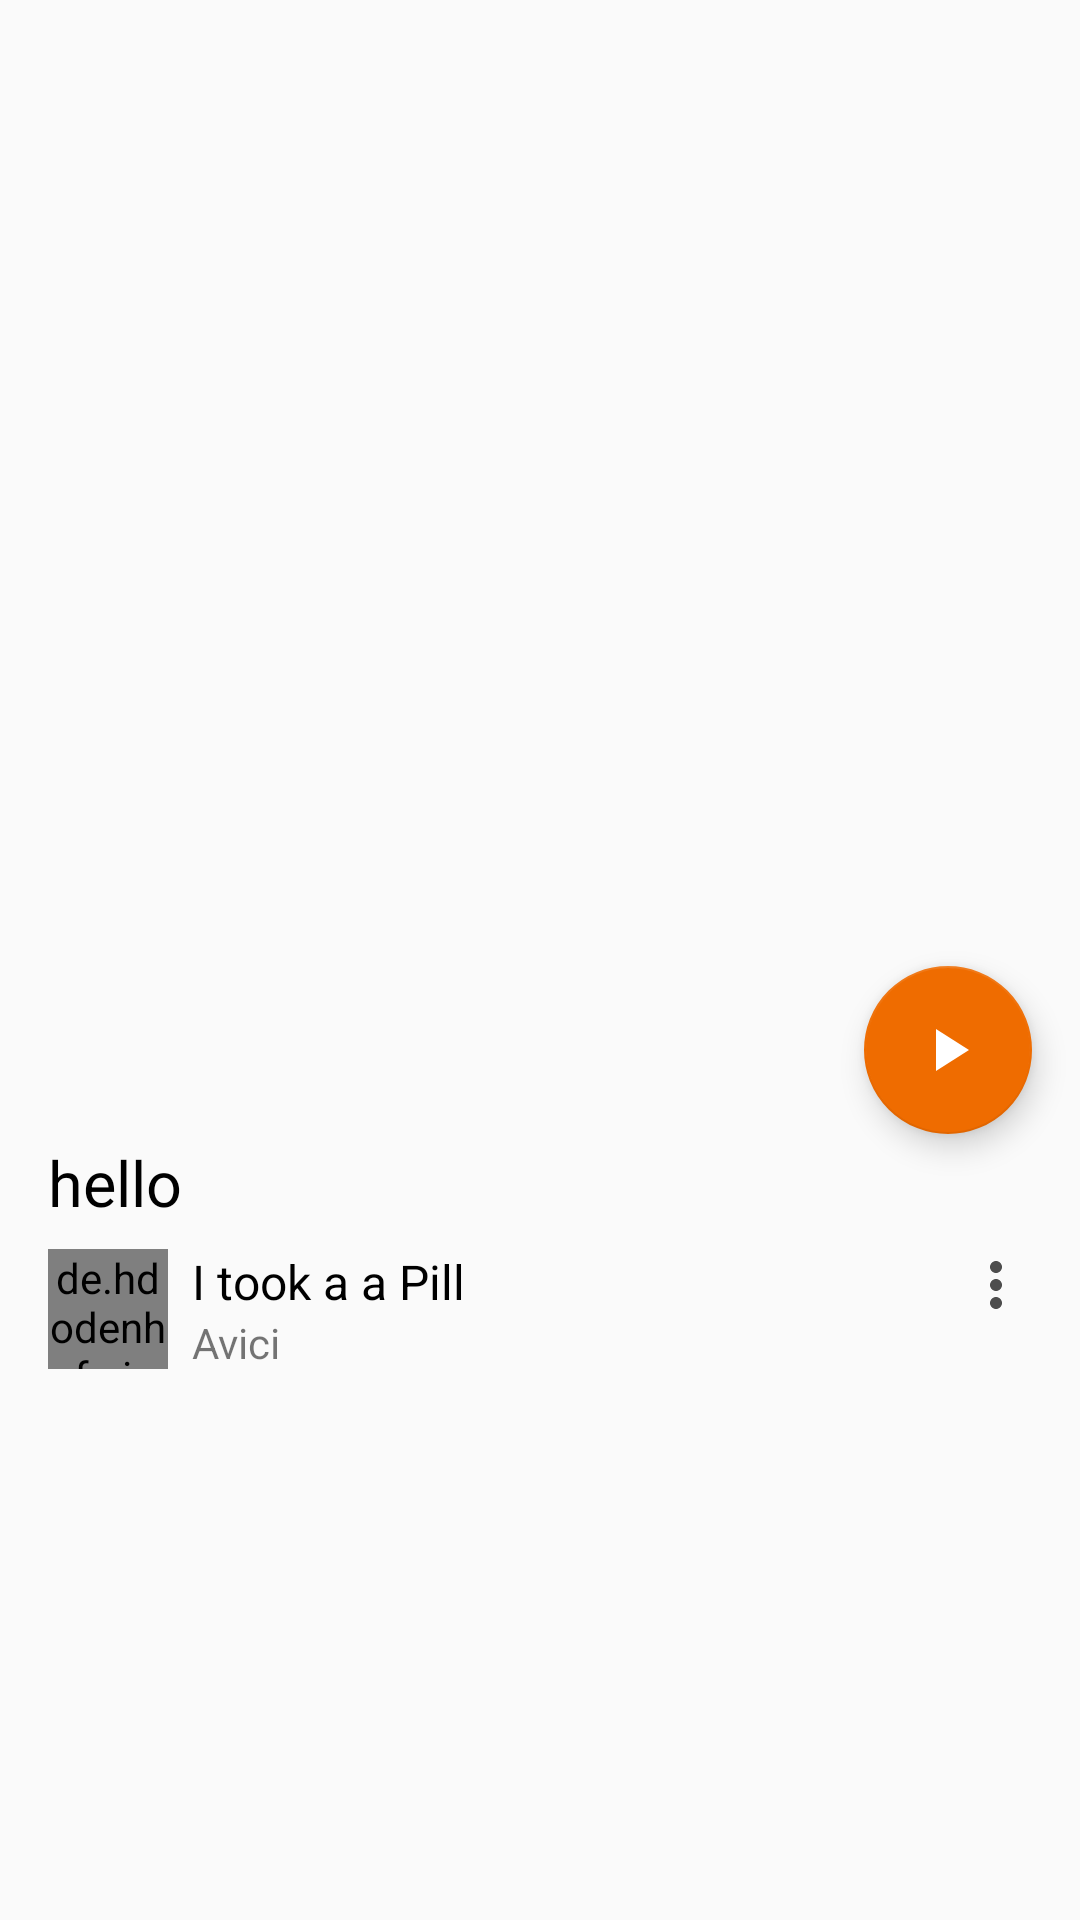

Layout XML and referenced resources for this Android screen:
<!-- AndroidManifest.xml: application theme AppTheme -->
<!-- res/layout/activity_detail.xml -->
<?xml version="1.0" encoding="utf-8"?>
<android.support.design.widget.CoordinatorLayout xmlns:android="http://schemas.android.com/apk/res/android"
    xmlns:app="http://schemas.android.com/apk/res-auto"
    xmlns:tools="http://schemas.android.com/tools"
    android:layout_width="match_parent"
    android:id="@+id/container"
    android:layout_height="match_parent"
    android:transitionName="@string/container_transition_name"
    tools:context="iambedant.com.playmusicreplica.Detail">

    <ImageView
        android:id="@+id/iv_cover"
        android:layout_width="match_parent"
        android:layout_height="350dp"
        android:scaleType="centerCrop"
        android:transitionName="@string/image_cover_transition_name" />

    <LinearLayout
        android:id="@+id/ll"
        android:layout_width="match_parent"
        android:layout_height="match_parent"
        android:layout_marginTop="350dp"
        android:orientation="vertical"
        android:paddingLeft="16dp"
        android:paddingRight="16dp"
        android:paddingTop="30dp">

        <TextView
            android:id="@+id/tv_title"
            android:layout_width="match_parent"
            android:layout_height="wrap_content"
            android:ellipsize="end"
            android:maxLines="1"
            android:text="hello"
            android:textColor="@color/colorBlack"
            android:textSize="21sp" />

        <RelativeLayout
            android:layout_width="match_parent"
            android:layout_height="wrap_content"
            android:layout_marginTop="8dp">

            <de.hdodenhof.circleimageview.CircleImageView
                android:id="@+id/iv_artist_avatar"
                android:layout_width="40dp"
                android:layout_height="40dp"
                android:background="#dadada"
                android:src="@drawable/ic_person_black_24dp" />

            <ImageButton
                android:id="@+id/imageButton"
                android:layout_width="wrap_content"
                android:layout_height="wrap_content"
                android:layout_alignParentEnd="true"
                android:layout_alignParentRight="true"
                android:background="@null"
                android:paddingLeft="8dp"
                android:src="@drawable/ic_more_vert_black_24dp" />

            <LinearLayout
                android:layout_width="match_parent"
                android:layout_height="wrap_content"
                android:layout_toLeftOf="@id/imageButton"
                android:layout_toRightOf="@id/iv_artist_avatar"
                android:orientation="vertical"
                android:paddingLeft="8dp">

                <TextView
                    android:id="@+id/tv_artist"
                    android:layout_width="match_parent"
                    android:layout_height="wrap_content"
                    android:ellipsize="end"
                    android:maxLines="1"
                    android:text="I took a a Pill"
                    android:textColor="@color/colorBlack"
                    android:textSize="16sp" />

                <TextView
                    android:id="@+id/tv_rank"
                    android:layout_width="match_parent"
                    android:layout_height="wrap_content"
                    android:ellipsize="end"
                    android:maxLines="1"
                    android:text="Avici" />
            </LinearLayout>
        </RelativeLayout>
    </LinearLayout>

    <android.support.design.widget.FloatingActionButton
        android:id="@+id/fab"
        android:layout_width="wrap_content"
        android:layout_height="wrap_content"
        android:layout_marginRight="16dp"
        android:src="@drawable/ic_play_arrow_black_24dp"
        app:fabSize="normal"
        app:layout_anchor="@id/ll"
        app:layout_anchorGravity="right">

    </android.support.design.widget.FloatingActionButton>

</android.support.design.widget.CoordinatorLayout>
<!-- resources referenced by this layout -->
<resources>
  <color name="colorBlack">#000000</color>
  <!-- drawable ic_more_vert_black_24dp (drawable) -->
  <vector xmlns:android="http://schemas.android.com/apk/res/android"
          android:width="24dp"
          android:height="24dp"
          android:viewportWidth="24.0"
          android:viewportHeight="24.0">
      <path
          android:fillColor="#4d4d4d"
          android:pathData="M12,8c1.1,0 2,-0.9 2,-2s-0.9,-2 -2,-2 -2,0.9 -2,2 0.9,2 2,2zM12,10c-1.1,0 -2,0.9 -2,2s0.9,2 2,2 2,-0.9 2,-2 -0.9,-2 -2,-2zM12,16c-1.1,0 -2,0.9 -2,2s0.9,2 2,2 2,-0.9 2,-2 -0.9,-2 -2,-2z"/>
  </vector>
  <!-- drawable ic_play_arrow_black_24dp (drawable) -->
  <vector xmlns:android="http://schemas.android.com/apk/res/android"
          android:width="29dp"
          android:height="29dp"
          android:viewportWidth="24.0"
          android:viewportHeight="24.0">
      <path
          android:fillColor="#FFFFFFFF"
          android:pathData="M8,5v14l11,-7z"/>
  </vector>
  <string name="container_transition_name">image_cover</string>
  <string name="image_cover_transition_name">image_cover_transition_name</string>
  <style name="AppTheme" parent="Theme.AppCompat.Light.NoActionBar">
          
          <item name="colorPrimary">@color/colorPrimary</item>
          <item name="colorPrimaryDark">@color/colorPrimaryDark</item>
          <item name="colorAccent">@color/colorAccent</item>
      </style>
  <color name="colorPrimary">#EF6C00</color>
  <color name="colorPrimaryDark">#C45900</color>
  <color name="colorAccent">#EF6C00</color>
</resources>
